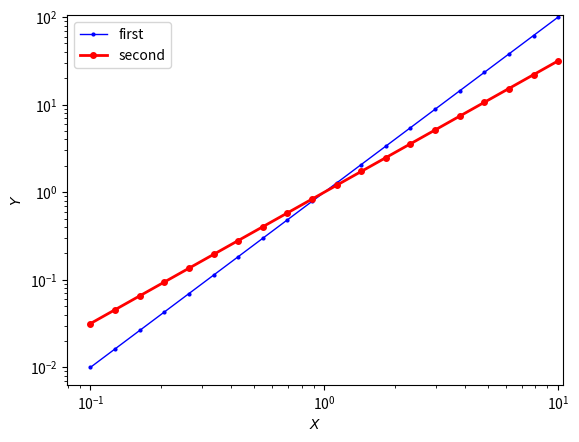

Write the Python code that produced this figure.
"""
Plotting Using Logarithmic Axes
-semilogx() plots the x-axes on a log scale and the y in the original scale;
-semilogy() plots the y-axes on the log scale and the x in the original scale;
-loglog() plots both x and y on logarithmic scales.
"""
import matplotlib.pyplot as plt
import numpy as np

x = np.logspace(np.log10(0.1), np.log10(10), 20)
y1 = x**2
y2 = x**1.5

plt.loglog(x, y1, "bo-", linewidth=1, markersize=2, label="first")
plt.loglog(x, y2, "ro-", linewidth=2, markersize=4, label="second")
plt.xlabel("$X$")
plt.ylabel("$Y$")
# plt.axis([xmin, xmax, ymin, ymax])
plt.axis([-0.5, 10.5, -5, 105])

plt.legend(loc="upper left")
plt.show()


